Run: headless pygame with SDL's dummy video driver; simulated clock (each Clock.tick advances the game by its frame time, no real sleeping); random seed 0; keys injected as events and as key.get_pressed() state; mouse plan: one left click at the window centre at the start of phase 2, then a move to the lower-right quarter at the start of phase 3.
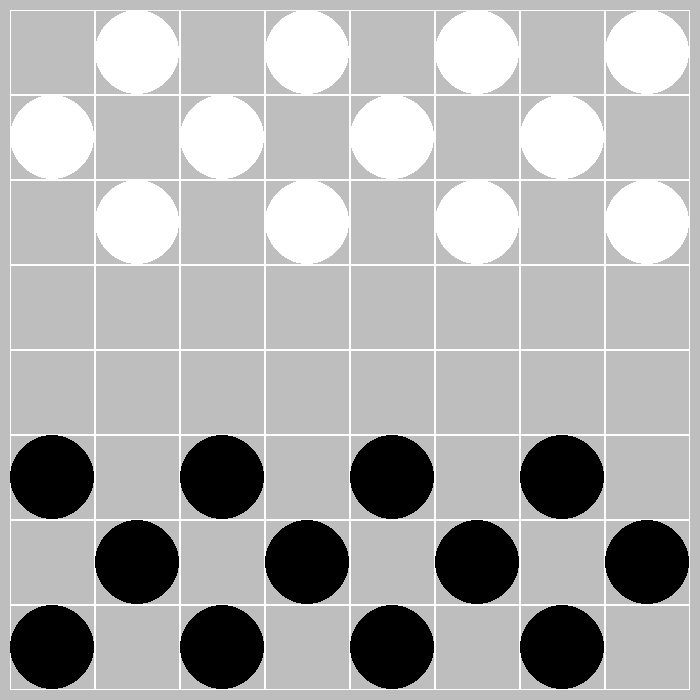
Frame 1 of 4 · flips 1–60 · no input
Frame 2 of 4 · flips 61–180 · clicked the window centre · tapped SPACE, RETURN · held RIGHT (→), D · screen unchanged from frame 1, image omitted
Frame 3 of 4 · flips 181–300 · moved the mouse to the lower-right quarter · held DOWN (↓), S · screen unchanged from frame 2, image omitted
Frame 4 of 4 · flips 301–420 · held LEFT (←), A, UP (↑), W · screen unchanged from frame 3, image omitted

The pygame program that drew these frames:

import pygame


class Menu:
    def __init__(self):
        pass

    def main(self):
        pass


class Board:
    def __init__(self):
        # Список экземпляров фигур
        self.arr = []
        self.board_sq = [0] * 64  # Клетки: 0 - пусто  1 - шашка  2 - шашка взята  3 - подсвет как возможный ход
        # Заполнение списков
        for k in range(1, 8, 2):
            self.board_sq[k - 1] = 1
            self.arr.append(Checker("w", k))
            self.board_sq[k + 8] = 1
            self.arr.append(Checker("w", k + 9))
            self.board_sq[k + 15] = 1
            self.arr.append(Checker("w", k + 16))

            self.arr.append(Checker("b", k + 41))
            self.board_sq[k + 40] = 1
            self.arr.append(Checker("b", k + 48))
            self.board_sq[k + 47] = 1
            self.arr.append(Checker("b", k + 57))
            self.board_sq[k + 56] = 1
        # Стандартные значения графики
        self.width = 8
        self.height = 8
        self.left = 10
        self.top = 10
        self.cell_size = 85

    # Проверка, возможен ли данный ход
    def can_it_move(self, coord, fig):
        # Временное хранилище данных о фигуре
        temp = fig.return_data()
        # Если ход возможен...
        if abs(coord - temp[1]) in [7, 9]:
            if coord not in self.board_sq:
                return True
        return False

    # Рендер поля
    def render(self):
        # Фон
        screen.fill(pygame.Color("grey"))
        # Проход по всем клеткам и их отрисовка
        for j in range(self.height):
            for i in range(self.width):
                pygame.draw.rect(screen, pygame.Color("white"), (i * self.cell_size + self.top,
                                                                 j * self.cell_size + self.left,
                                                                 self.cell_size,
                                                                 self.cell_size), 1)
        # Отрисовка фигур
        for i in self.arr:
            temp = i.return_data()
            if temp[0] == "w":
                r = "white"
            else:
                r = "black"
            pygame.draw.circle(screen, pygame.Color(r), ((temp[1] % 8) * self.cell_size +
                                                         self.top + self.cell_size // 2,
                                                         (temp[1] - 1) // 8 * self.cell_size +
                                                         self.left + self.cell_size // 2),
                               self.cell_size // 2)

    # Обработка нажатия на поле
    def sq_coor(self, pos):
        pos = [(pos[0] - self.top) // self.cell_size, (pos[1] - self.left) // self.cell_size]
        if pos[0] > self.width - 1 or pos[1] > self.height - 1 or 0 > pos[0] or 0 > pos[1]:
            print("None")
        else:
            if 2 in self.board_sq:
                if self.board_sq[pos[0] + pos[1] * 8] == 1:
                    pass
                else:
                    self.board_sq[self.board_sq.index(2)] = 1
            else:
                if self.board_sq[pos[0] + pos[1] * 8] == 1:
                    self.board_sq[pos[0] + pos[1] * 8] = 2
            print(pos)


# Класс шашки
class Checker:
    def __init__(self, color, coord, is_move=False):
        self.color = color
        self.coord = coord
        self.is_move = is_move

    # Запрос данных о фигуре
    def return_data(self):
        return self.color, self.coord, self.is_move


if __name__ == '__main__':
    pygame.init()
    pygame.display.set_caption("Checkers")
    size = width, height = 700, 700
    screen = pygame.display.set_mode(size)
    clock = pygame.time.Clock()
    board = Board()
    board.render()
    running = True
    while running:
        for event in pygame.event.get():
            if event.type == pygame.QUIT:
                running = False
            elif event.type == pygame.MOUSEBUTTONUP:
                board.sq_coor(event.pos)
        pygame.display.flip()
        clock.tick(100)
    pygame.quit()
